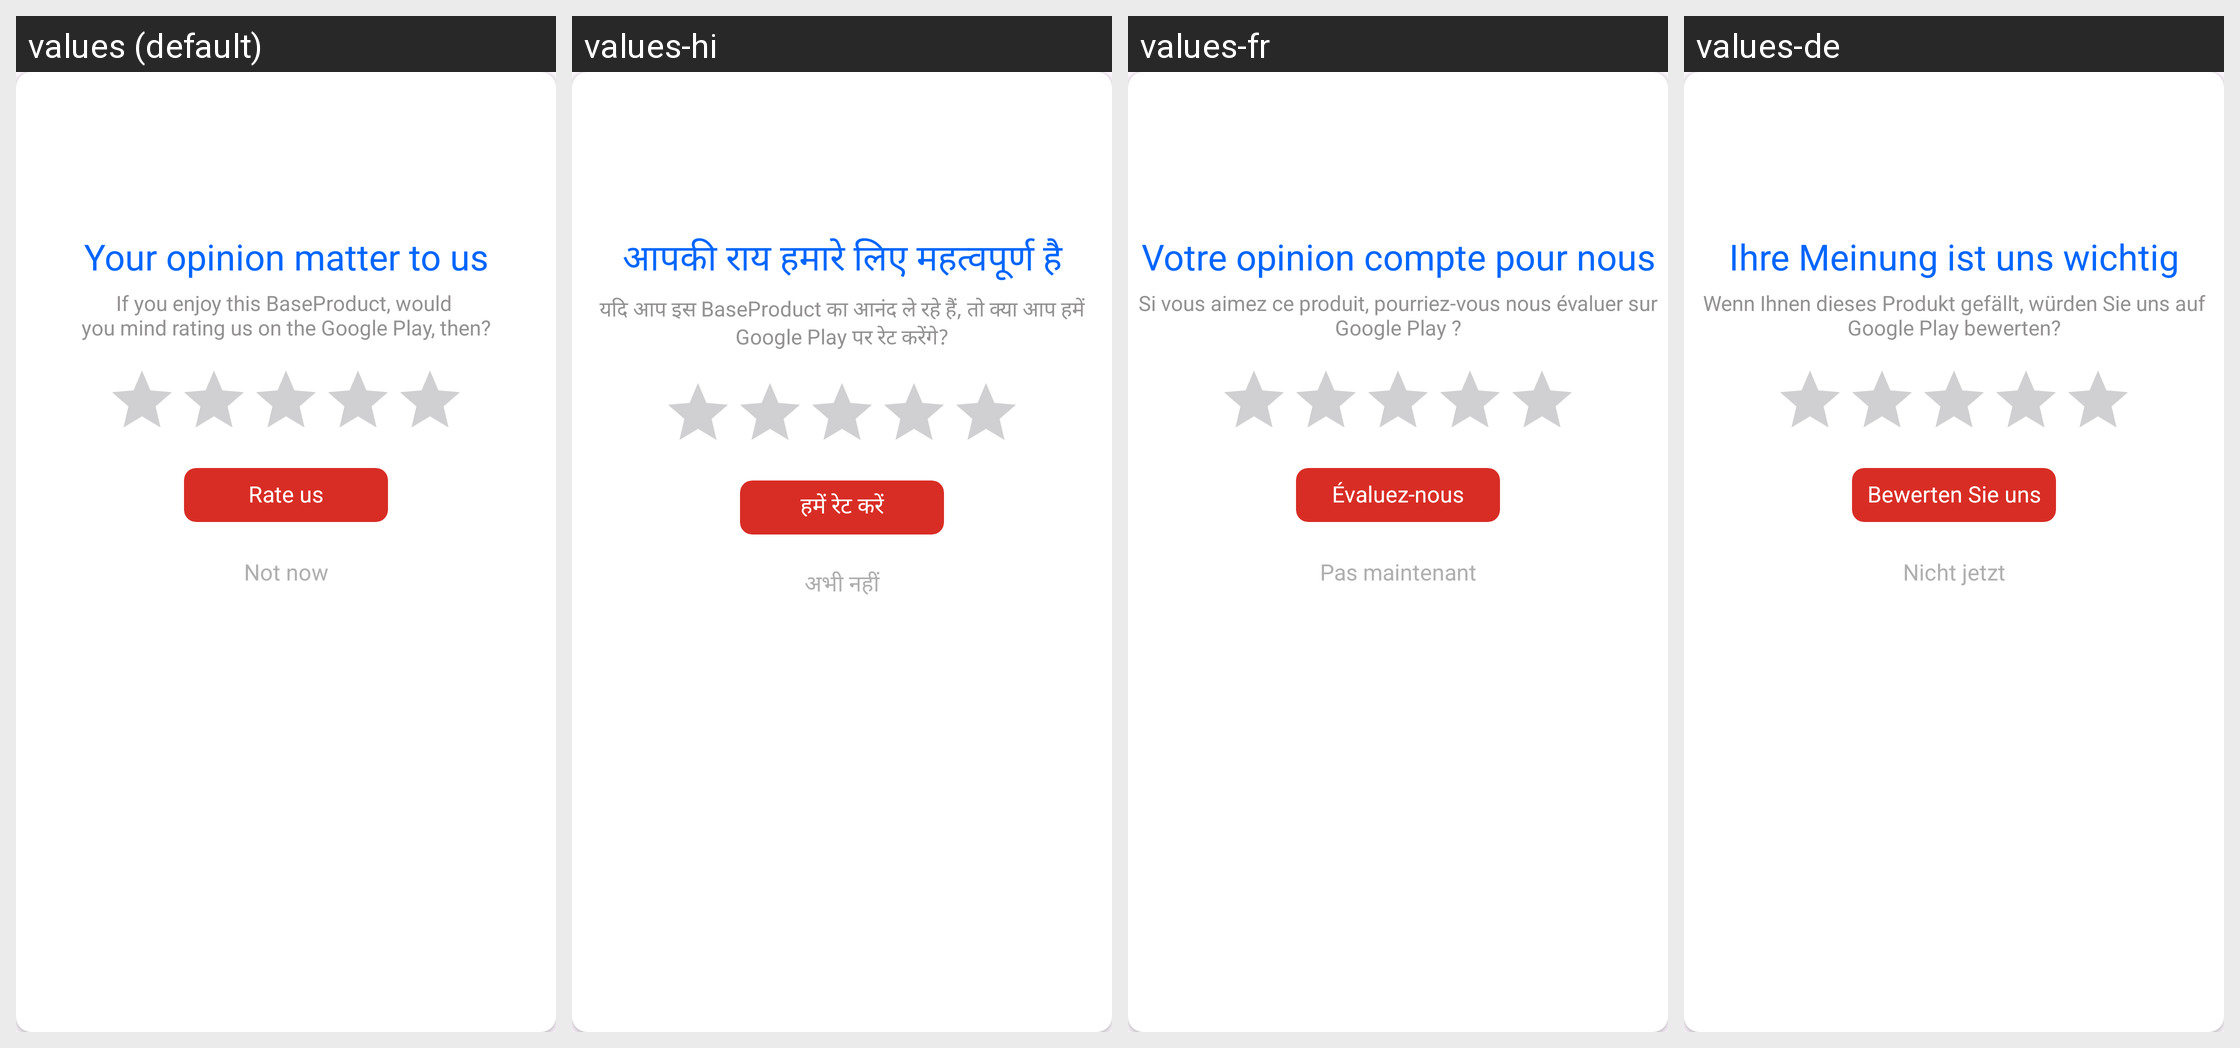

The same Android screen rendered under several of its app's locales, left to right. List the strings drawn on it with the default value and each locale's translation.
Android screen res/layout/dialog_rating_app.xml rendered under 4 locales, left to right: values (default), values-hi, values-fr, values-de. Device: Nexus 5 (rendered at 1080×1920; each locale shown at half size, 540×960, under a caption strip naming it); theme NoActionBarApp.
Other locales in the repository, not shown: values-es, values-in, values-pt, values-zh.
Strings drawn on this screen, with the default value and each locale's value (text and hints the layout hard-codes, and strings that could not be matched under every locale, appear in the picture but are not listed):

your_opinion_matter_to_us
  values: Your opinion matter to us
  values-hi: आपकी राय हमारे लिए महत्वपूर्ण है
  values-fr: Votre opinion compte pour nous
  values-de: Ihre Meinung ist uns wichtig

if_you_enjoy_this_know_your_device_would_you_mind_rating_us_on_the_google_play_then
  values: If you enjoy this BaseProduct, would 
      you mind rating us on the Google Play, then?
  values-hi: यदि आप इस BaseProduct का आनंद ले रहे हैं, तो क्या आप हमें Google Play पर रेट करेंगे?
  values-fr: Si vous aimez ce produit, pourriez-vous nous évaluer sur Google Play ?
  values-de: Wenn Ihnen dieses Produkt gefällt, würden Sie uns auf Google Play bewerten?

rate_us
  values: Rate us
  values-hi: हमें रेट करें
  values-fr: Évaluez-nous
  values-de: Bewerten Sie uns

not_now
  values: Not now
  values-hi: अभी नहीं
  values-fr: Pas maintenant
  values-de: Nicht jetzt
